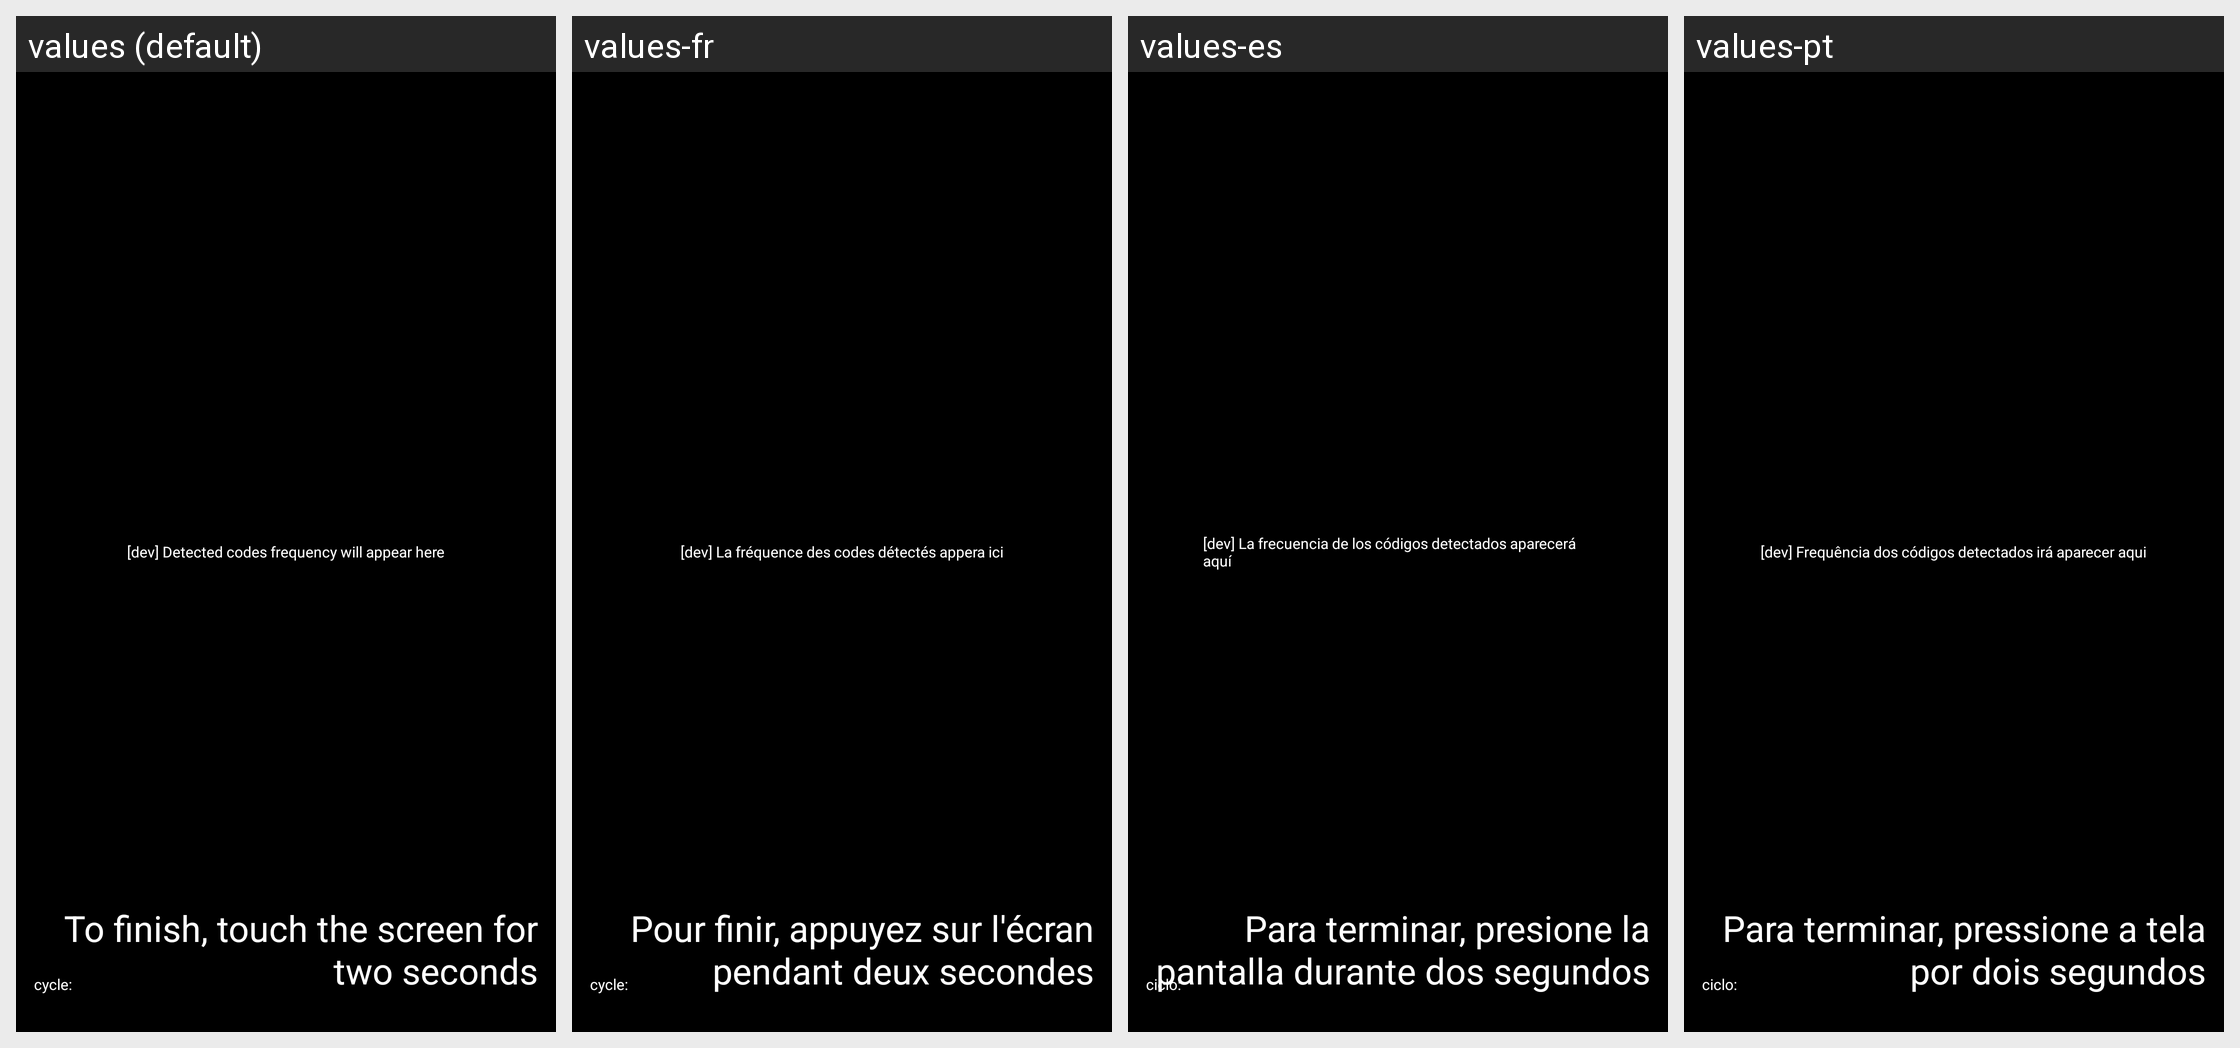

Locale-by-locale string values for the Android screen shown in this grid:
Android screen res/layout/activity_main.xml rendered under 4 locales, left to right: values (default), values-fr, values-es, values-pt. Device: Nexus 5 (rendered at 1080×1920; each locale shown at half size, 540×960, under a caption strip naming it); theme AppTheme.
Strings drawn on this screen, with the default value and each locale's value (text and hints the layout hard-codes, and strings that could not be matched under every locale, appear in the picture but are not listed):

hint2
  values: To finish, touch the screen for two seconds
  values-fr: Pour finir, appuyez sur l'écran pendant deux secondes
  values-es: Para terminar, presione la pantalla durante dos segundos
  values-pt: Para terminar, pressione a tela por dois segundos

frequencies_debug
  values: [dev] Detected codes frequency will appear here
  values-fr: [dev] La fréquence des codes détectés appera ici
  values-es: [dev] La frecuencia de los códigos detectados aparecerá aquí
  values-pt: [dev] Frequência dos códigos detectados irá aparecer aqui

development_current_cycle
  values: cycle:
  values-fr: cycle:
  values-es: ciclo:
  values-pt: ciclo:
